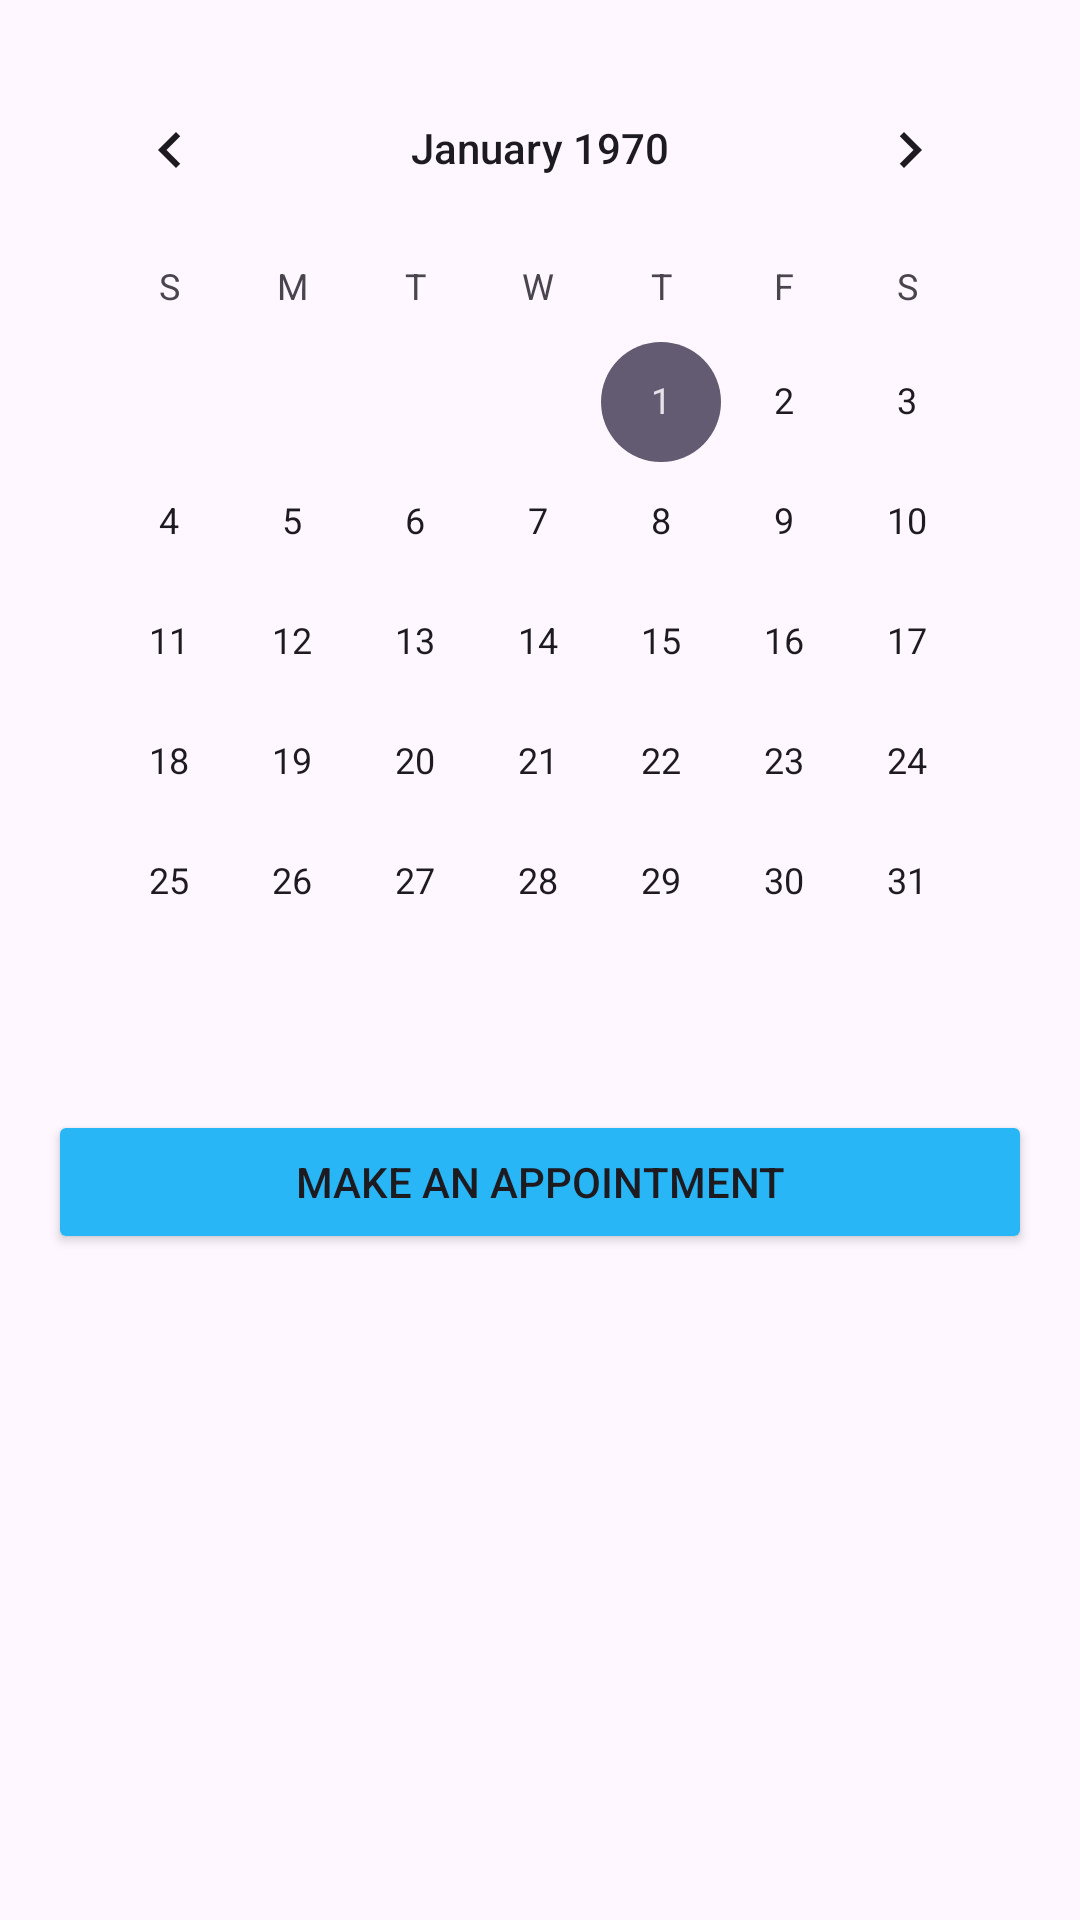

Android layout source for this screen:
<!-- AndroidManifest.xml: application theme Theme.VetCall -->
<!-- res/layout/fragment_calendar.xml -->
<?xml version="1.0" encoding="utf-8"?>
<LinearLayout xmlns:android="http://schemas.android.com/apk/res/android"
    android:layout_width="match_parent"
    android:layout_height="match_parent"
    android:orientation="vertical"
    android:padding="16dp">

    <CalendarView
        android:id="@+id/calendarView"
        android:layout_width="match_parent"
        android:layout_height="wrap_content"
        android:layout_marginBottom="16dp" />

    <Button
        android:id="@+id/addAppointmentButton"
        android:layout_width="match_parent"
        android:layout_height="wrap_content"
        android:text="Make an appointment"
        android:backgroundTint="#29B6F6"
        android:layout_marginBottom="16dp" />

    <androidx.recyclerview.widget.RecyclerView
        android:id="@+id/appointmentsRecyclerView"
        android:layout_width="match_parent"
        android:layout_height="0dp"
        android:layout_weight="1" />

    <TextView
        android:id="@+id/emptyView"
        android:layout_width="match_parent"
        android:layout_height="wrap_content"
        android:text="No appointments scheduled for today."
        android:textSize="16sp"
        android:padding="16dp"
        android:visibility="gone" />

</LinearLayout>
<!-- resources referenced by this layout -->
<resources>
  <style name="Theme.VetCall" parent="Base.Theme.VetCall" />
  <style name="Base.Theme.VetCall" parent="Theme.Material3.DayNight.NoActionBar">
          
          
      </style>
</resources>
